Run: headless pygame with SDL's dummy video driver; simulated clock (each Clock.tick advances the game by its frame time, no real sleeping); random seed 0; keys injected as events and as key.get_pressed() state; no mouse input.
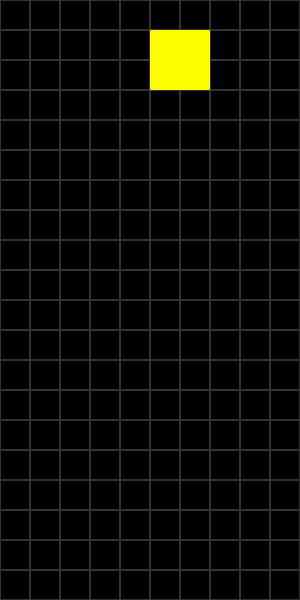
Frame 1 of 4 · flips 1–60 · no input
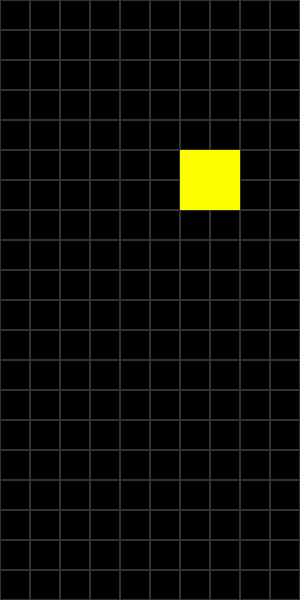
Frame 2 of 4 · flips 61–180 · tapped SPACE, RETURN · held RIGHT (→), D
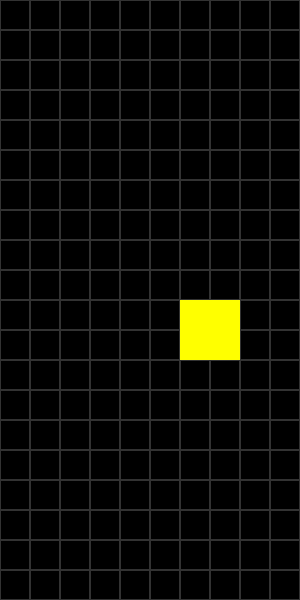
Frame 3 of 4 · flips 181–300 · held DOWN (↓), S
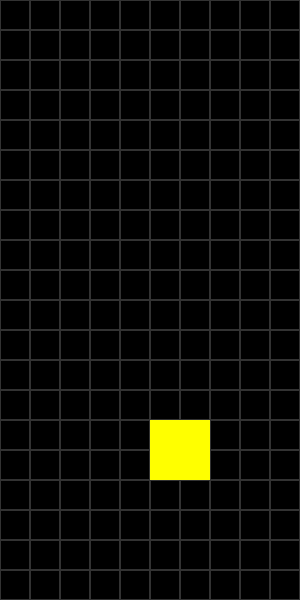
Frame 4 of 4 · flips 301–420 · held LEFT (←), A, UP (↑), W

The pygame program that drew these frames:

import pygame
import sys
import random

pygame.init()

BLOCK_SIZE = 30
COLUMNS = 10
ROWS = 20
SCREEN_WIDTH = BLOCK_SIZE * COLUMNS
SCREEN_HEIGHT = BLOCK_SIZE * ROWS

BLACK = (0, 0, 0)
GRAY = (50, 50, 50)
COLORS = {
    'I': (0, 255, 255),
    'O': (255, 255, 0),
    'T': (128, 0, 128)
}

screen = pygame.display.set_mode((SCREEN_WIDTH, SCREEN_HEIGHT))
pygame.display.set_caption("Tetris")
clock = pygame.time.Clock()

SHAPES = {
    'I': [(0, 0), (0, -1), (0, 1), (0, 2)],
    'O': [(0, 0), (0, 1), (1, 0), (1, 1)],
    'T': [(0, 0), (-1, 0), (1, 0), (0, 1)],
}

board = [[None for _ in range(COLUMNS)] for _ in range(ROWS)]

class Block:
    def __init__(self, shape):
        self.shape = shape
        self.color = COLORS[shape]
        self.positions = SHAPES[shape]
        self.x = COLUMNS // 2
        self.y = 0
    
    def rotate(self):
        if self.shape == 'O':
            return 

        new_positions = [(-py, px) for px, py in self.positions]

        for px, py in new_positions:
            nx, ny = self.x + px, self.y + py
            if nx < 0 or nx >= COLUMNS or ny < 0 or ny >= ROWS:
                return  
            if ny >= 0 and board[ny][nx]:
                return 

   
        self.positions = new_positions


    def get_cells(self):
        return [(self.x + px, self.y + py) for px, py in self.positions]

    def move(self, dx, dy):
        if self.valid_move(dx, dy):
            self.x += dx
            self.y += dy
            return True
        return False

    def valid_move(self, dx, dy):
        for px, py in self.get_cells():
            nx, ny = px + dx, py + dy
            if nx < 0 or nx >= COLUMNS or ny < 0 or ny >= ROWS:
                return False
            if ny >= 0 and board[ny][nx]:
                return False
        return True

    def place(self):
        for px, py in self.get_cells():
            if 0 <= px < COLUMNS and 0 <= py < ROWS:
                board[py][px] = self.color

    

def draw_grid():
    for y in range(ROWS):
        for x in range(COLUMNS):
            rect = pygame.Rect(x * BLOCK_SIZE, y * BLOCK_SIZE, BLOCK_SIZE, BLOCK_SIZE)
            pygame.draw.rect(screen, GRAY, rect, 1)

def draw_board():
    for y in range(ROWS):
        for x in range(COLUMNS):
            if board[y][x]:
                pygame.draw.rect(screen, board[y][x], (x * BLOCK_SIZE, y * BLOCK_SIZE, BLOCK_SIZE, BLOCK_SIZE))

def draw_block(block):
    for x, y in block.get_cells():
        if y >= 0:
            pygame.draw.rect(screen, block.color, (x * BLOCK_SIZE, y * BLOCK_SIZE, BLOCK_SIZE, BLOCK_SIZE))

def clear_full_rows():
    global board
    new_board = [row for row in board if any(cell is None for cell in row)]
    lines_cleared = ROWS - len(new_board)
    for _ in range(lines_cleared):
        new_board.insert(0, [None for _ in range(COLUMNS)])
    board = new_board

def check_game_over(block):
    for x, y in block.get_cells():
        if y >= 0 and board[y][x] is not None:
            return True
    return False


# Create initial block
current_block = Block(random.choice(list(SHAPES.keys())))

running = True
fall_timer = 0
fall_delay = 30

while running:
    screen.fill(BLACK)
    draw_grid()
    draw_board()
    draw_block(current_block)

    for event in pygame.event.get():
        if event.type == pygame.QUIT:
            running = False
        elif event.type == pygame.KEYDOWN:
            if event.key == pygame.K_LEFT:
                current_block.move(-1, 0)
            elif event.key == pygame.K_RIGHT:
                current_block.move(1, 0)
            elif event.key == pygame.K_DOWN:
                current_block.move(0, 1)
            elif event.key == pygame.K_UP:
                current_block.rotate()


    fall_timer += 1
    if fall_timer >= fall_delay:
        if not current_block.move(0, 1):
            current_block.place()
            clear_full_rows()
            current_block = Block(random.choice(list(SHAPES.keys())))
            if check_game_over(current_block):
                font = pygame.font.SysFont(None, 48)
                text = font.render("Game Over", True, (255, 0, 0))
                screen.blit(text, (SCREEN_WIDTH // 2 - 100, SCREEN_HEIGHT // 2 - 24))
                pygame.display.update()
                pygame.time.wait(2000)
                running = False
        fall_timer = 0

    

    pygame.display.update()
    clock.tick(60)

pygame.quit()
sys.exit()
